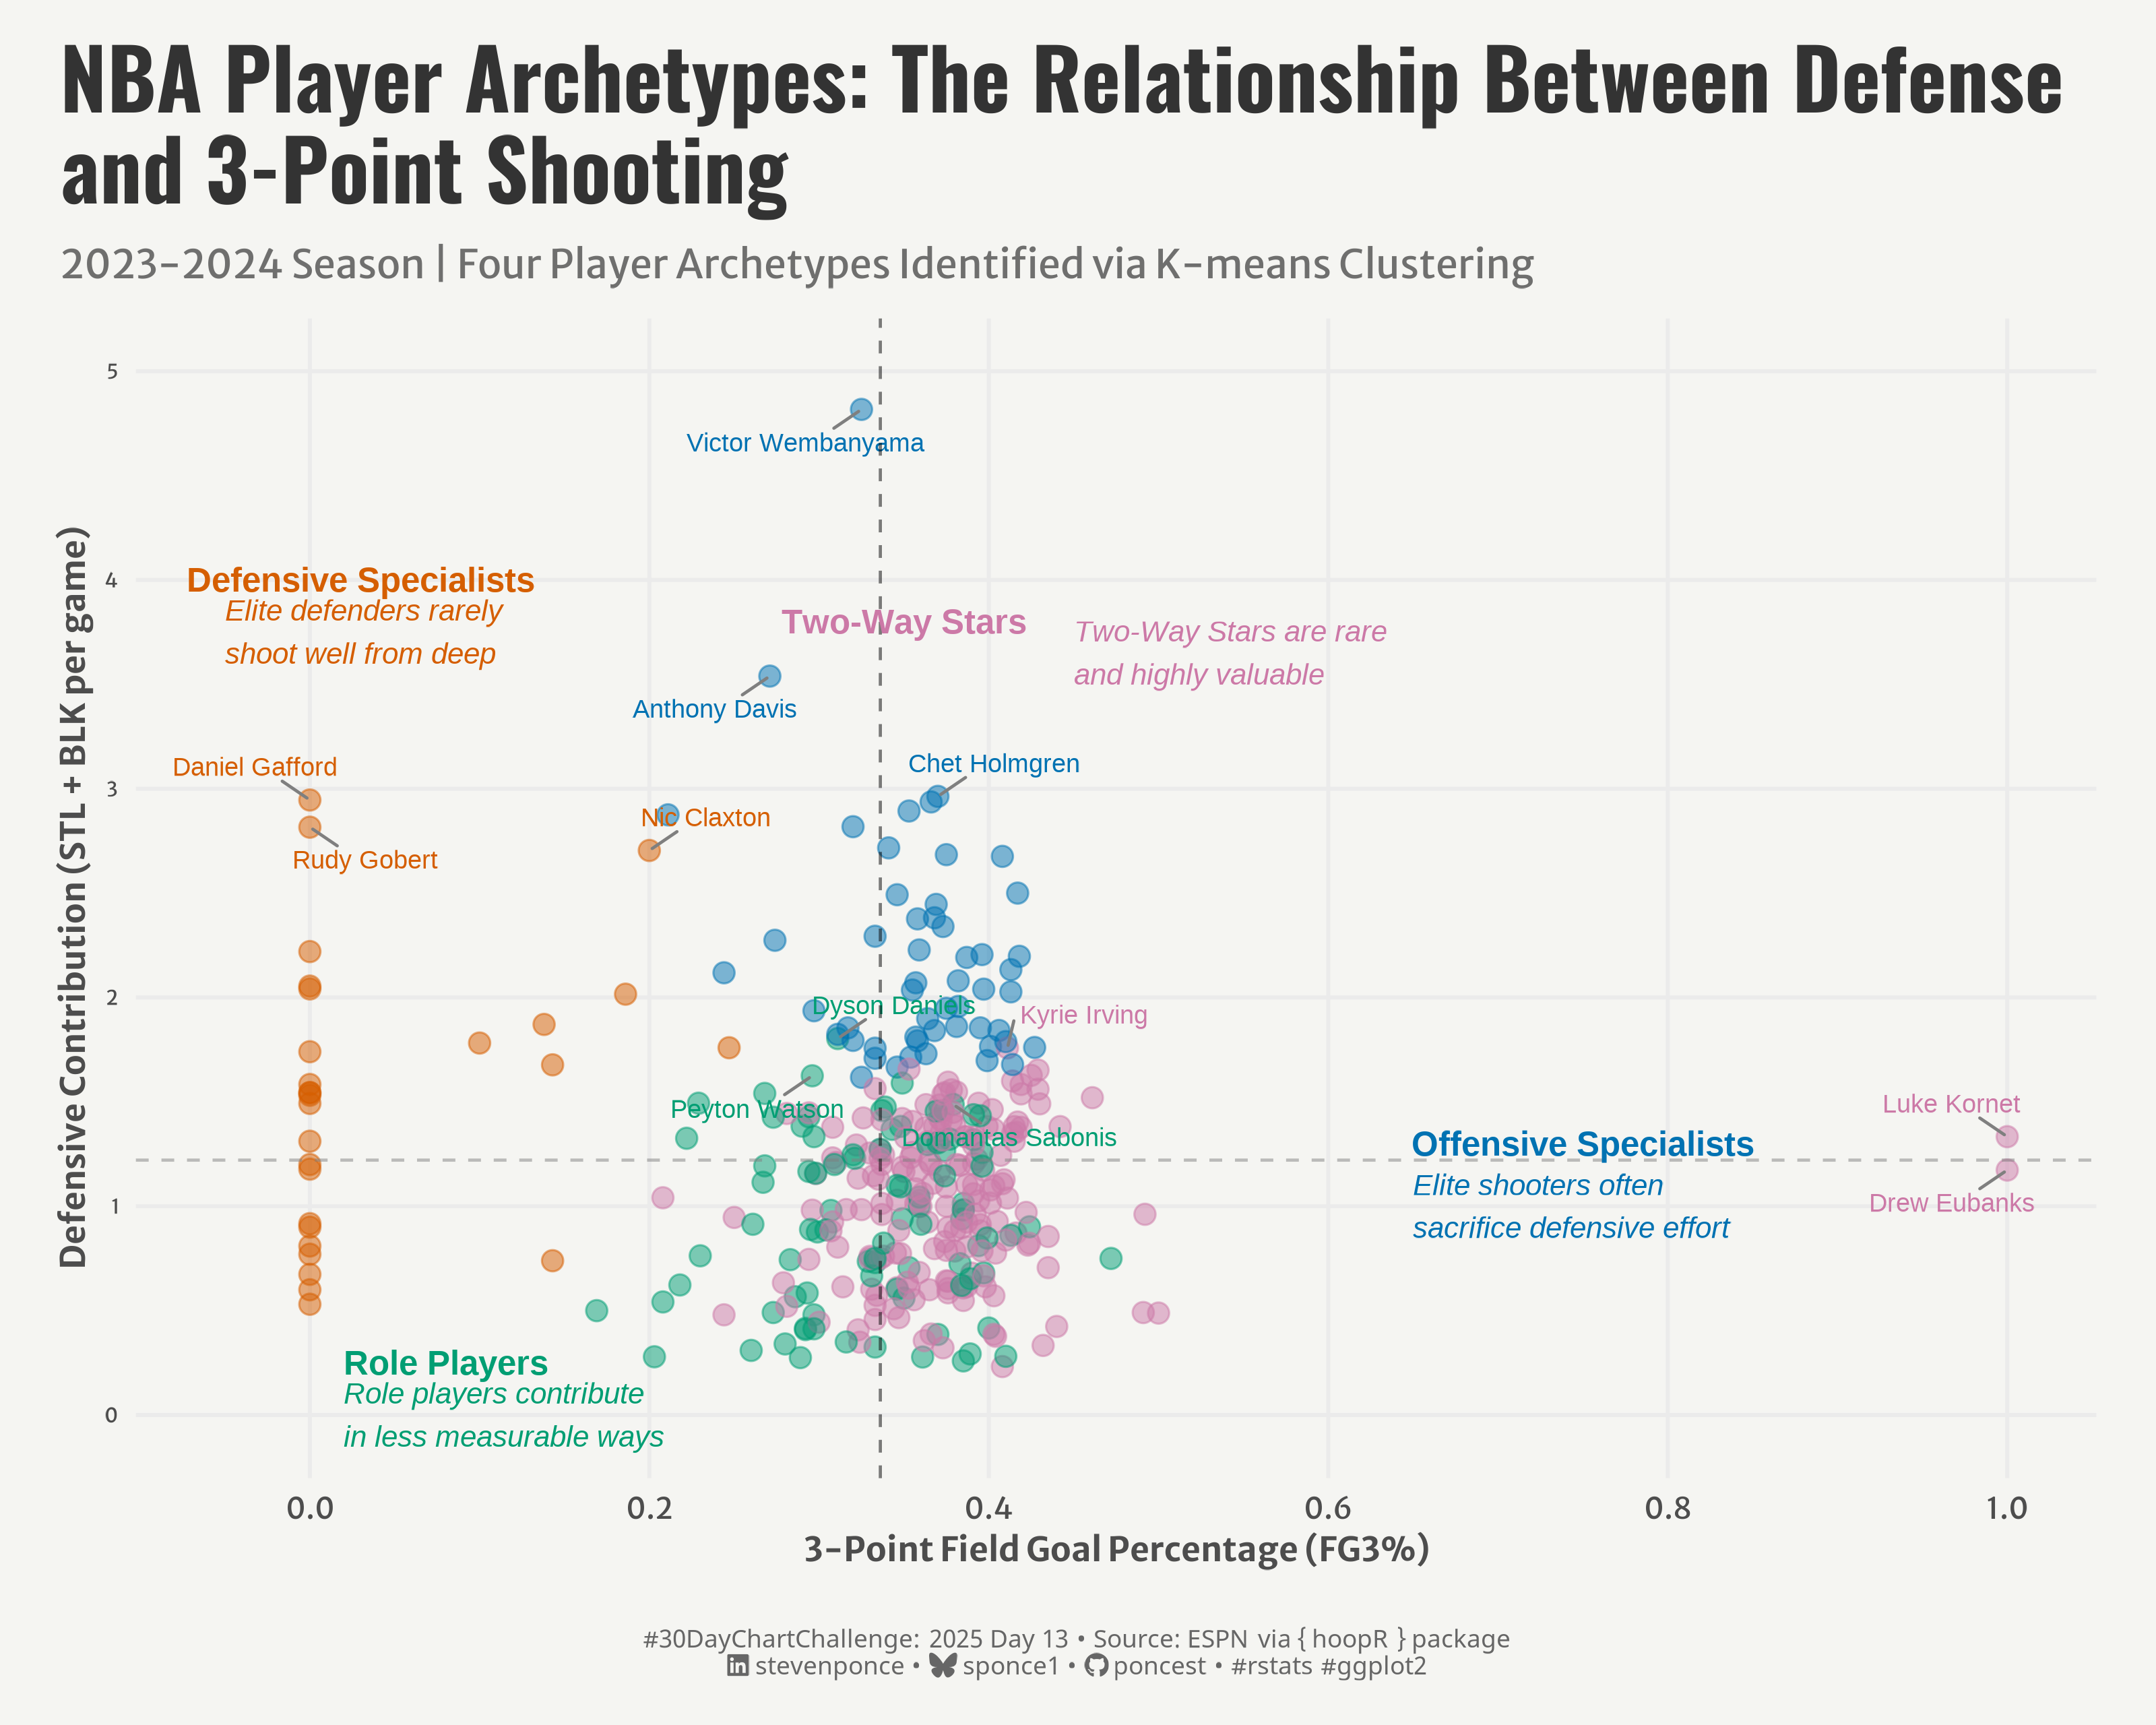

Write the R code that produced this figure.

## Challenge: #30DayChartChallenge 2025 day 13
## Topic:     Relationships | clusters
## Author:    Steven Ponce
## Date:      2024-04-13

## Data:      { hoopR } an R package for working with men’s basketball data.
##            live play by play and box score data from ESPN
##            https://hoopr.sportsdataverse.org/
##            https://github.com/sportsdataverse/hoopR


## 1. LOAD PACKAGES & SETUP ----  
if (!require("pacman")) install.packages("pacman")
  pacman::p_load(
  tidyverse,      # Easily Install and Load the 'Tidyverse'
  ggtext,         # Improved Text Rendering Support for 'ggplot2'
  showtext,       # Using Fonts More Easily in R Graphs
  janitor,        # Simple Tools for Examining and Cleaning Dirty Data
  skimr,          # Compact and Flexible Summaries of Data
  scales,         # Scale Functions for Visualization
  lubridate,      # Make Dealing with Dates a Little Easier
  hoopR,          # Access Men's Basketball Play by Play Data
  ggrepel,        # Automatically Position Non-Overlapping Text Labels with 'ggplot2'
  cluster         # "Finding Groups in Data": Cluster Analysis Extended Rousseeuw etal
)
  
### |- figure size ---- 
camcorder::gg_record( 
  dir    = here::here("temp_plots"), 
  device = "png",
  width  = 10,
  height = 8,
  units  = "in",
  dpi    = 320)

# Source utility functions
source(here::here("R/utils/fonts.R"))
source(here::here("R/utils/social_icons.R"))
source(here::here("R/themes/base_theme.R"))


## 2. READ IN THE DATA ----

# Get NBA player data for 2023-2024 season
players_2024_list <- nba_leaguedashplayerstats(season = "2023-24")

# Extract the data frame from the response
players_2024 <- players_2024_list$LeagueDashPlayerStats


## 3. EXAMINING THE DATA ----
glimpse(players_2024)
skim(players_2024)


## 4. TIDYDATA ----

### |- Tidy ----

player_stats <- players_2024 |>
  # Make sure numeric columns are actually numeric
  mutate(
    GP = as.numeric(GP),
    MIN = as.numeric(MIN),
    STL = as.numeric(STL),
    BLK = as.numeric(BLK),
    FG3_PCT = as.numeric(FG3_PCT),
    FT_PCT = as.numeric(FT_PCT)
  ) |>
  # Filter for players with meaningful minutes
  filter(GP >= 40, MIN >= 15) |>
  # Calculate key metrics
  mutate(
    STL_per_game = STL / GP,
    BLK_per_game = BLK / GP,
    defensive_contribution = STL_per_game + BLK_per_game
  ) |>
  # Select specific columns
  select(
    PLAYER_NAME, TEAM_ABBREVIATION, 
    GP, MIN, 
    STL_per_game, BLK_per_game, defensive_contribution,
    FG3_PCT, FT_PCT
  )

# Cluster df 
cluster_data <- player_stats |>
  filter(
    !is.na(defensive_contribution),
    !is.na(FG3_PCT),
    !is.na(FT_PCT)
  )

# Scale the variables for clustering
scaled_data <- cluster_data |>
  select(defensive_contribution, FG3_PCT, FT_PCT) |>
  scale()

# Apply k-means clustering with k=4
set.seed(123) 
k <- 4
km_result <- kmeans(scaled_data, centers = k, nstart = 25)

# Add cluster assignments back to the data
cluster_data$cluster <- as.factor(km_result$cluster)

# Descriptive cluster labels
centers <- as.data.frame(km_result$centers)
colnames(centers) <- c("defensive_contribution", "FG3_PCT", "FT_PCT")

# Create more meaningful cluster labels
cluster_labels <- c()
for(i in 1:k) {
  def_val <- centers[i, "defensive_contribution"]
  fg3_val <- centers[i, "FG3_PCT"]
  ft_val <- centers[i, "FT_PCT"]
  
  if(def_val > 0 && fg3_val > 0 && ft_val > 0) {
    label <- "Two-Way Stars" # Good at everything
  } else if(def_val > 0 && (fg3_val < 0 || ft_val < 0)) {
    label <- "Defensive Specialists" # Good defense, weaker shooting
  } else if(def_val < 0 && fg3_val > 0 && ft_val > 0) {
    label <- "Offensive Specialists" # Good shooting, weaker defense
  } else {
    label <- "Role Players" # Average or below average
  }
  cluster_labels[i] <- label
}

# Map the labels to clusters
cluster_mapping <- setNames(cluster_labels, 1:k)
cluster_data$cluster_label <- cluster_mapping[cluster_data$cluster]

# Identify top players in each cluster (for labeling in the plot)
top_players <- cluster_data |>    
  group_by(cluster) |>
  arrange(desc(defensive_contribution + FG3_PCT + FT_PCT)) |>
  slice_head(n = 3) |>
  ungroup()


# 5. VISUALIZATION ---- 

### |- plot aesthetics ---- 
colors <- get_theme_colors(
  palette = c(
    "#D55E00",
    "#CC79A7",
    "#009E73",
    "#0072B2"
    )  
  )

### |-  titles and caption ----
# text
title_text    <- str_wrap("NBA Player Archetypes: The Relationship Between Defense and 3-Point Shooting",
                          width = 55) 
subtitle_text <- str_wrap("2023-2024 Season | Four Player Archetypes Identified via K-means Clustering", 
                          width = 100)

# Create caption
caption_text <- create_dcc_caption(
  dcc_year = 2025,
  dcc_day = 13,
  source_text =  "ESPN via { hoopR } package" 
)

### |-  fonts ----
setup_fonts()
fonts <- get_font_families()

### |-  plot theme ----

# Start with base theme
base_theme <- create_base_theme(colors)

# Add weekly-specific theme elements
weekly_theme <- extend_weekly_theme(
  base_theme,
  theme(
    # Text styling 
    plot.title = element_text(face = "bold", family = fonts$title, size = rel(1.14), margin = margin(b = 10)),
    plot.subtitle = element_text(family = fonts$subtitle, color = colors$text, size = rel(0.78), margin = margin(b = 20)),
    
    # Axis elements
    axis.title = element_text(color = colors$text, size = rel(0.8)),
    axis.text = element_text(color = colors$text, size = rel(0.7)),
    axis.text.y = element_text(color = colors$text, size = rel(0.68)),

    # Grid elements
    panel.grid.minor = element_blank(),

    # Legend elements
    legend.title = element_text(family = fonts$text, size = rel(0.8)),
    legend.text = element_text(family = fonts$text, size = rel(0.7)),

    # Plot margins 
    plot.margin = margin(t = 10, r = 20, b = 10, l = 20),
  )
)

# Set theme
theme_set(weekly_theme)

### |-  final plot ----  
ggplot(
  cluster_data, 
  aes(x = FG3_PCT, y = defensive_contribution, 
      color = cluster_label)
) +
  # Geoms
  geom_point(
    alpha = 0.5, 
    size = 3
  ) +
  geom_text_repel( # Label top players
    data = top_players,
    aes(label = PLAYER_NAME),
    size = 3,
    seed = 123,
    max.overlaps = 15,
    box.padding = 0.5,
    segment.color = "grey50"
  ) +
  geom_hline( # average lines 
    yintercept = mean(cluster_data$defensive_contribution),
    linetype = "dashed",
    color = "grey50",
    alpha = 0.5
  ) +
  geom_vline(
    xintercept = mean(cluster_data$FG3_PCT),
    linetype = "dashed",
    alpha = 0.5
  ) +
  # Scales
  scale_y_continuous(
    limits = c(-0.05, 5),
    breaks = pretty_breaks()
  ) +
  scale_x_continuous(
    limits = c(-0.05, 1),
    breaks = pretty_breaks()
  ) +
  scale_color_manual(values = colors$palette) +
  # Labs
  labs(
    title = title_text,
    subtitle = subtitle_text,
    caption = caption_text,
    x = "3-Point Field Goal Percentage (FG3%)",
    y = "Defensive Contribution (STL + BLK per game)",
    color = "Player Archetype"
  ) +
  # Annotate
  annotate("text", x = -0.05, y = 3.75, 
           label = "Elite defenders rarely\nshoot well from deep", 
           size = 3.5, fontface = "italic", color = colors$palette[1], hjust = 0) +
  
  annotate("text", x = 0.45, y = 3.65, 
           label = "Two-Way Stars are rare\nand highly valuable", 
           size = 3.5, fontface = "italic", color = colors$palette[2], hjust = 0) +
  
  annotate("text", x = 0.02, y = 0, 
           label = "Role players contribute\nin less measurable ways", 
           size = 3.5, fontface = "italic", color = colors$palette[3], hjust = 0) +
  
  annotate("text", x = 0.65, y = 1, 
           label = "Elite shooters often\nsacrifice defensive effort", 
           size = 3.5, fontface = "italic", color = colors$palette[4], hjust = 0) +
  
  annotate("text", x = 0.03, y = 4, label = "Defensive Specialists", 
           color = colors$palette[1], fontface = "bold", size = 4) +
  
  annotate("text", x = 0.35, y = 3.8, label = "Two-Way Stars", 
           color = colors$palette[2], fontface = "bold", size = 4) +
  
  annotate("text", x = 0.08, y = 0.25, label = "Role Players", 
           color = colors$palette[3], fontface = "bold", size = 4) +
  
  annotate("text", x = 0.75, y = 1.3, label = "Offensive Specialists", 
           color = colors$palette[4], fontface = "bold", size = 4) +
  
  # Theme
  theme(
    plot.title = element_text(
      size = rel(2),
      family = fonts$title,
      face = "bold",
      color = colors$title,
      margin = margin(t = 5, b = 5)
    ),
    plot.subtitle = element_text(
      size = rel(0.95),
      family = fonts$subtitle,
      color = alpha(colors$subtitle, 0.8),
      lineheight = 1.2,
      margin = margin(t = 5, b = 10)
    ),
    plot.caption = element_markdown(
      size = rel(0.6),
      family = fonts$caption,
      color = colors$caption,
      lineheight = 0.65,
      hjust = 0.5,
      halign = 0.5,
      margin = margin(t = 20, b = 5)
    ),
  )
 

# 6. SESSION INFO ----  
sessioninfo::session_info(include_base = TRUE) 

# ─ Session info ─────────────────────────────────────────
# setting  value
# version  R version 4.4.1 (2024-06-14 ucrt)
# os       Windows 11 x64 (build 22631)
# system   x86_64, mingw32
# ui       RStudio
# language (EN)
# collate  English_United States.utf8
# ctype    English_United States.utf8
# tz       America/New_York
# date     2025-03-26
# rstudio  2024.12.1+563 Kousa Dogwood (desktop)
# pandoc   NA
# 
# ─ Packages ─────────────────────────────────────────────
# !  package      * version  date (UTC) lib source
# V  base         * 4.4.1    2024-04-24 [2] local (on disk 4.4.0)
# P  base64enc      0.1-3    2015-07-28 [?] RSPM (R 4.4.0)
# P  camcorder      0.1.0    2022-10-03 [?] RSPM (R 4.4.0)
# cli            3.6.2    2023-12-11 [1] CRAN (R 4.3.3)
# P  cluster      * 2.1.6    2023-12-01 [?] CRAN (R 4.4.0)
# P  codetools      0.2-20   2024-03-31 [?] CRAN (R 4.4.0)
# colorspace     2.1-1    2024-07-26 [1] CRAN (R 4.4.3)
# P  compiler       4.4.0    2024-04-24 [?] local
# P  curl           6.2.1    2025-02-19 [?] RSPM (R 4.4.0)
# P  data.table     1.15.4   2024-03-30 [?] RSPM (R 4.4.0)
# P  datasets     * 4.4.0    2024-04-24 [?] local
# digest         0.6.37   2024-08-19 [1] CRAN (R 4.4.3)
# P  dplyr        * 1.1.4    2023-11-17 [?] RSPM (R 4.4.0)
# P  fastmap        1.2.0    2024-05-15 [?] RSPM (R 4.4.0)
# P  forcats      * 1.0.0    2023-01-29 [?] RSPM (R 4.4.0)
# P  furrr          0.3.1    2022-08-15 [?] CRAN (R 4.4.3)
# P  future         1.34.0   2024-07-29 [?] CRAN (R 4.4.3)
# P  generics       0.1.3    2022-07-05 [?] RSPM (R 4.4.0)
# P  ggplot2      * 3.5.1    2024-04-23 [?] CRAN (R 4.4.0)
# P  ggrepel      * 0.9.5    2024-01-10 [?] CRAN (R 4.4.0)
# P  ggtext       * 0.1.2    2022-09-16 [?] RSPM (R 4.4.0)
# P  gifski         1.12.0-2 2023-08-12 [?] RSPM (R 4.4.0)
# P  globals        0.16.3   2024-03-08 [?] CRAN (R 4.4.0)
# glue           1.8.0    2024-09-30 [1] CRAN (R 4.4.3)
# P  graphics     * 4.4.0    2024-04-24 [?] local
# P  grDevices    * 4.4.0    2024-04-24 [?] local
# P  grid           4.4.0    2024-04-24 [?] local
# P  gridtext       0.1.5    2022-09-16 [?] RSPM (R 4.4.0)
# gtable         0.3.6    2024-10-25 [1] CRAN (R 4.4.3)
# P  here         * 1.0.1    2020-12-13 [?] RSPM (R 4.4.0)
# P  hms            1.1.3    2023-03-21 [?] RSPM (R 4.4.0)
# P  hoopR        * 2.1.0    2023-11-25 [?] CRAN (R 4.4.3)
# P  htmltools      0.5.8.1  2024-04-04 [?] RSPM (R 4.4.0)
# P  httr           1.4.7    2023-08-15 [?] RSPM (R 4.4.0)
# P  janitor      * 2.2.0    2023-02-02 [?] RSPM (R 4.4.0)
# jsonlite       1.9.1    2025-03-03 [1] CRAN (R 4.4.3)
# P  knitr          1.46     2024-04-06 [?] RSPM (R 4.4.0)
# P  lifecycle      1.0.4    2023-11-07 [?] CRAN (R 4.4.0)
# P  listenv        0.9.1    2024-01-29 [?] CRAN (R 4.4.3)
# P  lubridate    * 1.9.3    2023-09-27 [?] RSPM (R 4.4.0)
# P  magick         2.8.3    2024-02-18 [?] RSPM (R 4.4.0)
# P  magrittr       2.0.3    2022-03-30 [?] CRAN (R 4.4.0)
# P  methods      * 4.4.0    2024-04-24 [?] local
# munsell        0.5.1    2024-04-01 [1] CRAN (R 4.3.3)
# P  pacman         0.5.1    2019-03-11 [?] RSPM (R 4.4.0)
# P  parallel       4.4.0    2024-04-24 [?] local
# P  parallelly     1.42.0   2025-01-30 [?] CRAN (R 4.4.3)
# pillar         1.10.1   2025-01-07 [1] CRAN (R 4.4.3)
# P  pkgconfig      2.0.3    2019-09-22 [?] CRAN (R 4.4.0)
# P  purrr        * 1.0.2    2023-08-10 [?] CRAN (R 4.4.0)
# R6             2.6.1    2025-02-15 [1] CRAN (R 4.4.3)
# Rcpp           1.0.12   2024-01-09 [1] CRAN (R 4.3.3)
# PD RcppParallel   5.1.10   2025-01-24 [?] CRAN (R 4.4.3)
# P  readr        * 2.1.5    2024-01-10 [?] RSPM (R 4.4.0)
# renv           1.0.5    2024-02-29 [1] CRAN (R 4.3.3)
# P  repr           1.1.7    2024-03-22 [?] CRAN (R 4.4.0)
# rlang          1.1.5    2025-01-17 [1] CRAN (R 4.4.3)
# P  rprojroot      2.0.4    2023-11-05 [?] RSPM (R 4.4.0)
# P  rstudioapi     0.16.0   2024-03-24 [?] RSPM (R 4.4.0)
# P  rsvg           2.6.0    2023-10-08 [?] RSPM (R 4.4.0)
# P  rvest          1.0.4    2024-02-12 [?] RSPM (R 4.4.0)
# P  scales       * 1.3.0    2023-11-28 [?] CRAN (R 4.4.0)
# P  sessioninfo    1.2.2    2021-12-06 [?] RSPM (R 4.4.0)
# P  showtext     * 0.9-7    2024-03-02 [?] RSPM (R 4.4.0)
# P  showtextdb   * 3.0      2020-06-04 [?] RSPM (R 4.4.0)
# P  skimr        * 2.1.5    2022-12-23 [?] CRAN (R 4.4.0)
# P  snakecase      0.11.1   2023-08-27 [?] RSPM (R 4.4.0)
# P  stats        * 4.4.0    2024-04-24 [?] local
# P  stringi        1.8.4    2024-05-06 [?] CRAN (R 4.4.0)
# P  stringr      * 1.5.1    2023-11-14 [?] CRAN (R 4.4.0)
# P  svglite        2.1.3    2023-12-08 [?] RSPM (R 4.4.0)
# P  sysfonts     * 0.8.9    2024-03-02 [?] RSPM (R 4.4.0)
# P  systemfonts    1.0.6    2024-03-07 [?] CRAN (R 4.4.0)
# P  tibble       * 3.2.1    2023-03-20 [?] CRAN (R 4.4.0)
# P  tidyr        * 1.3.1    2024-01-24 [?] RSPM (R 4.4.0)
# tidyselect     1.2.1    2024-03-11 [1] CRAN (R 4.3.3)
# P  tidyverse    * 2.0.0    2023-02-22 [?] RSPM (R 4.4.0)
# P  timechange     0.3.0    2024-01-18 [?] RSPM (R 4.4.0)
# P  tools          4.4.0    2024-04-24 [?] local
# P  tzdb           0.4.0    2023-05-12 [?] RSPM (R 4.4.0)
# P  utf8           1.2.4    2023-10-22 [?] CRAN (R 4.4.0)
# P  utils        * 4.4.0    2024-04-24 [?] local
# P  vctrs          0.6.5    2023-12-01 [?] CRAN (R 4.4.0)
# P  withr          3.0.2    2024-10-28 [?] RSPM (R 4.4.0)
# P  xfun           0.43     2024-03-25 [?] RSPM (R 4.4.0)
# P  xml2           1.3.6    2023-12-04 [?] RSPM (R 4.4.0)
# 
# V ── Loaded and on-disk version mismatch.
# P ── Loaded and on-disk path mismatch.
# D ── DLL MD5 mismatch, broken installation.
# 
# ────────────────────────────────────────────────────────
# > 
